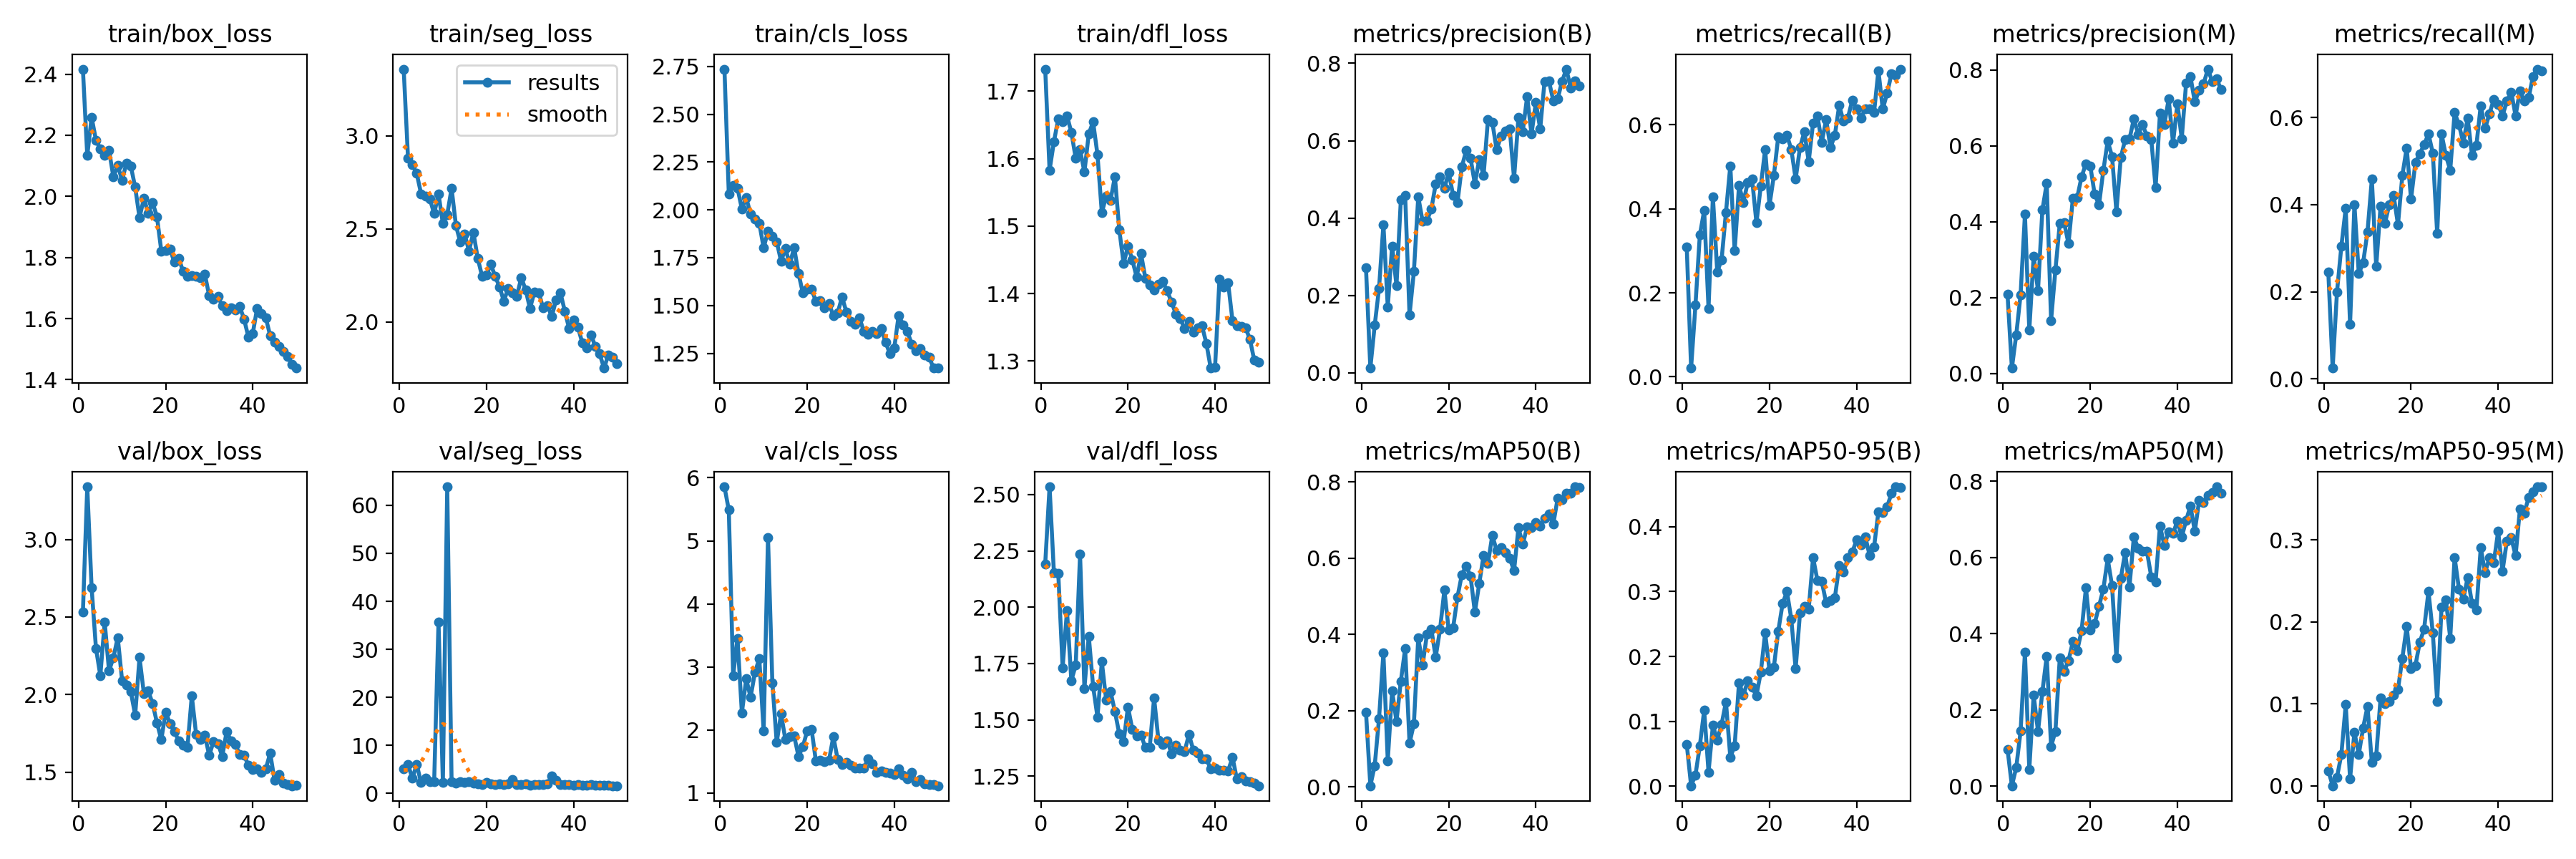

The file beside this chart, header and first rows:
epoch, time, train/box_loss, train/seg_loss, train/cls_loss, train/dfl_loss, metrics/precision(B), metrics/recall(B), metrics/mAP50(B), metrics/mAP50-95(B), metrics/precision(M), metrics/recall(M), metrics/mAP50(M), metrics/mAP50-95(M), val/box_loss, val/seg_loss, val/cls_loss, val/dfl_loss, lr/pg0, lr/pg1, lr/pg2
1, 10.91, 2.417, 3.359, 2.736, 1.733, 0.2712, 0.3083, 0.1968, 0.06445, 0.2086, 0.2458, 0.09622, 0.01854, 2.531, 5.153, 5.857, 2.193, 0.06907, 0.001985, 0.001985
2, 20.09, 2.133, 2.88, 2.084, 1.583, 0.012, 0.02083, 0.00335, 0.00084, 0.01452, 0.025, 0.00076, 0.00022, 3.34, 5.993, 5.49, 2.535, 0.03767, 0.003916, 0.003916
3, 29.6, 2.259, 2.844, 2.126, 1.625, 0.1225, 0.1708, 0.05569, 0.01753, 0.1019, 0.2, 0.04854, 0.01065, 2.689, 3.162, 2.861, 2.153, 0.00619, 0.005768, 0.005768
4, 38.79, 2.184, 2.798, 2.113, 1.659, 0.2184, 0.3375, 0.1799, 0.06233, 0.2079, 0.3042, 0.1441, 0.03841, 2.298, 6.024, 3.45, 2.15, 0.005673, 0.005673, 0.005673
5, 47.54, 2.155, 2.689, 2.005, 1.655, 0.3833, 0.3958, 0.3516, 0.117, 0.42, 0.3917, 0.3512, 0.09904, 2.122, 2.215, 2.273, 1.732, 0.005555, 0.005555, 0.005555
6, 56.35, 2.135, 2.675, 2.064, 1.663, 0.1702, 0.1625, 0.0691, 0.02186, 0.1147, 0.125, 0.04389, 0.00884, 2.467, 3.248, 2.809, 1.985, 0.005436, 0.005436, 0.005436
7, 64.99, 2.151, 2.661, 1.978, 1.639, 0.3276, 0.4292, 0.2523, 0.09368, 0.3089, 0.4, 0.2386, 0.06552, 2.152, 2.445, 2.519, 1.674, 0.005317, 0.005317, 0.005317
8, 73.62, 2.063, 2.583, 1.953, 1.601, 0.2258, 0.25, 0.1722, 0.07158, 0.2182, 0.2417, 0.1435, 0.03831, 2.239, 2.436, 2.912, 1.742, 0.005198, 0.005198, 0.005198
9, 82.37, 2.101, 2.688, 1.93, 1.613, 0.4467, 0.2792, 0.2771, 0.0955, 0.4306, 0.2667, 0.2475, 0.07102, 2.368, 35.71, 3.132, 2.235, 0.005079, 0.005079, 0.005079
10, 91.1, 2.053, 2.529, 1.801, 1.58, 0.4581, 0.3917, 0.3633, 0.13, 0.5009, 0.3375, 0.3408, 0.09687, 2.09, 2.289, 1.99, 1.64, 0.00496, 0.00496, 0.00496
11, 99.96, 2.11, 2.578, 1.889, 1.637, 0.1491, 0.5024, 0.1151, 0.04466, 0.1399, 0.4583, 0.1043, 0.02842, 2.061, 63.85, 5.055, 1.872, 0.004842, 0.004842, 0.004842
12, 108.7, 2.099, 2.719, 1.861, 1.654, 0.2614, 0.3, 0.1656, 0.0626, 0.2736, 0.2583, 0.1437, 0.03646, 2.017, 2.495, 2.751, 1.648, 0.004723, 0.004723, 0.004723
13, 117.7, 2.03, 2.519, 1.834, 1.606, 0.4548, 0.4554, 0.3913, 0.1598, 0.3953, 0.3958, 0.3369, 0.107, 1.868, 2.191, 1.803, 1.513, 0.004604, 0.004604, 0.004604
14, 126.5, 1.93, 2.43, 1.732, 1.52, 0.3915, 0.4156, 0.3202, 0.1401, 0.3973, 0.357, 0.3007, 0.09999, 2.239, 2.49, 2.255, 1.758, 0.004485, 0.004485, 0.004485
15, 135.1, 1.993, 2.472, 1.798, 1.545, 0.3933, 0.4625, 0.4006, 0.1622, 0.3423, 0.4, 0.3292, 0.1027, 2.006, 2.237, 1.845, 1.588, 0.004366, 0.004366, 0.004366
16, 143.8, 1.945, 2.382, 1.716, 1.538, 0.423, 0.4708, 0.4141, 0.1524, 0.461, 0.4208, 0.3789, 0.1108, 2.024, 2.394, 1.897, 1.626, 0.004247, 0.004247, 0.004247
17, 152.8, 1.98, 2.482, 1.803, 1.573, 0.4873, 0.3667, 0.3405, 0.1398, 0.4637, 0.3542, 0.3555, 0.1176, 1.942, 2.129, 1.911, 1.537, 0.004128, 0.004128, 0.004128
18, 161.5, 1.934, 2.343, 1.668, 1.495, 0.5057, 0.4542, 0.413, 0.1757, 0.5183, 0.4667, 0.4077, 0.1556, 1.819, 1.991, 1.579, 1.439, 0.00401, 0.00401, 0.00401
19, 170.3, 1.821, 2.247, 1.565, 1.445, 0.4771, 0.5417, 0.5162, 0.2364, 0.5527, 0.5303, 0.5199, 0.1944, 1.708, 1.892, 1.734, 1.404, 0.003891, 0.003891, 0.003891
20, 179.2, 1.823, 2.254, 1.584, 1.47, 0.5178, 0.4083, 0.4109, 0.1783, 0.5472, 0.4125, 0.4096, 0.1431, 1.888, 2.319, 1.984, 1.557, 0.003772, 0.003772, 0.003772
21, 188.1, 1.828, 2.31, 1.584, 1.45, 0.4591, 0.4792, 0.417, 0.1838, 0.4726, 0.4966, 0.4266, 0.1467, 1.812, 2.055, 2.013, 1.459, 0.003653, 0.003653, 0.003653
22, 197.3, 1.784, 2.247, 1.523, 1.424, 0.4393, 0.5712, 0.498, 0.2386, 0.4439, 0.5167, 0.4717, 0.1751, 1.762, 1.894, 1.503, 1.429, 0.003534, 0.003534, 0.003534
23, 206.5, 1.798, 2.189, 1.523, 1.459, 0.532, 0.5667, 0.5563, 0.2812, 0.5353, 0.5375, 0.5173, 0.1914, 1.7, 1.975, 1.522, 1.433, 0.003415, 0.003415, 0.003415
24, 215.3, 1.754, 2.113, 1.488, 1.423, 0.5743, 0.575, 0.5794, 0.3004, 0.6124, 0.5625, 0.5968, 0.2371, 1.672, 1.833, 1.501, 1.377, 0.003296, 0.003296, 0.003296
25, 224.3, 1.739, 2.182, 1.51, 1.413, 0.5551, 0.5417, 0.5532, 0.2577, 0.572, 0.5178, 0.5258, 0.1863, 1.657, 1.931, 1.517, 1.379, 0.003178, 0.003178, 0.003178
26, 233.3, 1.74, 2.158, 1.447, 1.406, 0.488, 0.4708, 0.4581, 0.1811, 0.4266, 0.3333, 0.3358, 0.1032, 1.992, 2.939, 1.895, 1.598, 0.003059, 0.003059, 0.003059
27, 242.2, 1.738, 2.14, 1.462, 1.414, 0.5515, 0.5458, 0.5331, 0.2669, 0.5683, 0.5625, 0.5448, 0.2177, 1.742, 1.841, 1.532, 1.409, 0.00294, 0.00294, 0.00294
28, 251.1, 1.734, 2.239, 1.544, 1.418, 0.5098, 0.5833, 0.6069, 0.2776, 0.6161, 0.5125, 0.6129, 0.2266, 1.712, 1.843, 1.451, 1.392, 0.002821, 0.002821, 0.002821
29, 260.1, 1.745, 2.173, 1.466, 1.404, 0.6544, 0.5125, 0.5859, 0.2732, 0.6173, 0.4792, 0.5233, 0.1801, 1.737, 1.928, 1.49, 1.408, 0.002702, 0.002702, 0.002702
30, 269.1, 1.674, 2.073, 1.418, 1.388, 0.6477, 0.6042, 0.6598, 0.3525, 0.6708, 0.6112, 0.6538, 0.2787, 1.608, 1.745, 1.436, 1.351, 0.002583, 0.002583, 0.002583
31, 278.3, 1.663, 2.16, 1.402, 1.37, 0.5764, 0.6208, 0.6202, 0.3172, 0.6304, 0.5833, 0.6246, 0.2402, 1.697, 1.868, 1.391, 1.387, 0.002465, 0.002465, 0.002465
32, 287.3, 1.672, 2.159, 1.435, 1.363, 0.6118, 0.5583, 0.6277, 0.3155, 0.6559, 0.5417, 0.6168, 0.2276, 1.683, 1.798, 1.395, 1.367, 0.002346, 0.002346, 0.002346
33, 296.1, 1.642, 2.077, 1.365, 1.349, 0.6246, 0.6125, 0.614, 0.283, 0.6256, 0.5987, 0.6166, 0.2542, 1.601, 1.828, 1.394, 1.36, 0.002227, 0.002227, 0.002227
34, 305, 1.626, 2.089, 1.348, 1.359, 0.6305, 0.5458, 0.5993, 0.2859, 0.6161, 0.5125, 0.5494, 0.2225, 1.762, 2.032, 1.544, 1.435, 0.002108, 0.002108, 0.002108
35, 314.2, 1.634, 2.03, 1.365, 1.343, 0.5019, 0.5753, 0.5674, 0.2903, 0.4898, 0.5361, 0.5363, 0.2142, 1.701, 3.563, 1.469, 1.367, 0.001989, 0.001989, 0.001989
36, 323.4, 1.629, 2.119, 1.352, 1.349, 0.6596, 0.6459, 0.6793, 0.3398, 0.6856, 0.627, 0.6832, 0.2902, 1.678, 2.688, 1.331, 1.354, 0.00187, 0.00187, 0.00187
37, 332.5, 1.639, 2.158, 1.377, 1.352, 0.6239, 0.6083, 0.6365, 0.3301, 0.6556, 0.575, 0.6319, 0.2598, 1.614, 1.817, 1.346, 1.326, 0.001751, 0.001751, 0.001751
38, 341.7, 1.598, 2.058, 1.308, 1.326, 0.7141, 0.6167, 0.682, 0.3522, 0.7232, 0.6083, 0.6673, 0.2783, 1.606, 1.794, 1.331, 1.327, 0.001633, 0.001633, 0.001633
39, 351.2, 1.539, 1.964, 1.246, 1.29, 0.6172, 0.6584, 0.6796, 0.3609, 0.6072, 0.6417, 0.663, 0.2725, 1.545, 1.795, 1.311, 1.282, 0.001514, 0.001514, 0.001514
40, 360.5, 1.551, 2.011, 1.28, 1.291, 0.6986, 0.6373, 0.6929, 0.3796, 0.711, 0.6292, 0.6959, 0.3105, 1.517, 1.694, 1.293, 1.286, 0.001395, 0.001395, 0.001395
41, 385.5, 1.634, 1.973, 1.448, 1.421, 0.6306, 0.6167, 0.6834, 0.3722, 0.619, 0.6042, 0.6536, 0.2617, 1.522, 1.838, 1.384, 1.278, 0.001276, 0.001276, 0.001276
42, 394.4, 1.615, 1.89, 1.4, 1.409, 0.7536, 0.6375, 0.7046, 0.3841, 0.7649, 0.6373, 0.6974, 0.2987, 1.498, 1.711, 1.283, 1.278, 0.001157, 0.001157, 0.001157
43, 403.4, 1.602, 1.862, 1.364, 1.416, 0.7545, 0.6375, 0.7154, 0.3554, 0.7822, 0.6583, 0.7353, 0.3028, 1.522, 1.705, 1.225, 1.274, 0.001038, 0.001038, 0.001038
44, 412.2, 1.544, 1.931, 1.298, 1.36, 0.7036, 0.6292, 0.689, 0.3686, 0.7154, 0.6042, 0.6689, 0.2805, 1.622, 1.791, 1.332, 1.334, 0.0009194, 0.0009194, 0.0009194
45, 421.2, 1.523, 1.87, 1.264, 1.352, 0.7074, 0.7292, 0.7564, 0.4228, 0.7461, 0.6612, 0.7498, 0.3375, 1.446, 1.641, 1.18, 1.238, 0.0008006, 0.0008006, 0.0008006
46, 430, 1.508, 1.829, 1.273, 1.351, 0.7529, 0.6375, 0.7531, 0.4214, 0.7626, 0.6375, 0.7446, 0.3322, 1.482, 1.646, 1.217, 1.247, 0.0006817, 0.0006817, 0.0006817
47, 438.6, 1.491, 1.753, 1.241, 1.35, 0.785, 0.675, 0.7705, 0.4306, 0.8019, 0.6458, 0.7628, 0.3519, 1.431, 1.628, 1.145, 1.229, 0.0005629, 0.0005629, 0.0005629
48, 447.4, 1.477, 1.824, 1.229, 1.332, 0.7368, 0.7208, 0.7708, 0.4513, 0.7692, 0.6944, 0.7708, 0.3589, 1.418, 1.625, 1.139, 1.224, 0.000444, 0.000444, 0.000444
49, 456.2, 1.451, 1.812, 1.173, 1.301, 0.7548, 0.7182, 0.787, 0.4615, 0.7769, 0.7109, 0.7856, 0.3646, 1.412, 1.6, 1.129, 1.221, 0.0003252, 0.0003252, 0.0003252
50, 465.2, 1.438, 1.777, 1.173, 1.298, 0.7424, 0.7326, 0.7858, 0.4601, 0.7485, 0.707, 0.7692, 0.3642, 1.415, 1.592, 1.115, 1.208, 0.0002063, 0.0002063, 0.0002063
